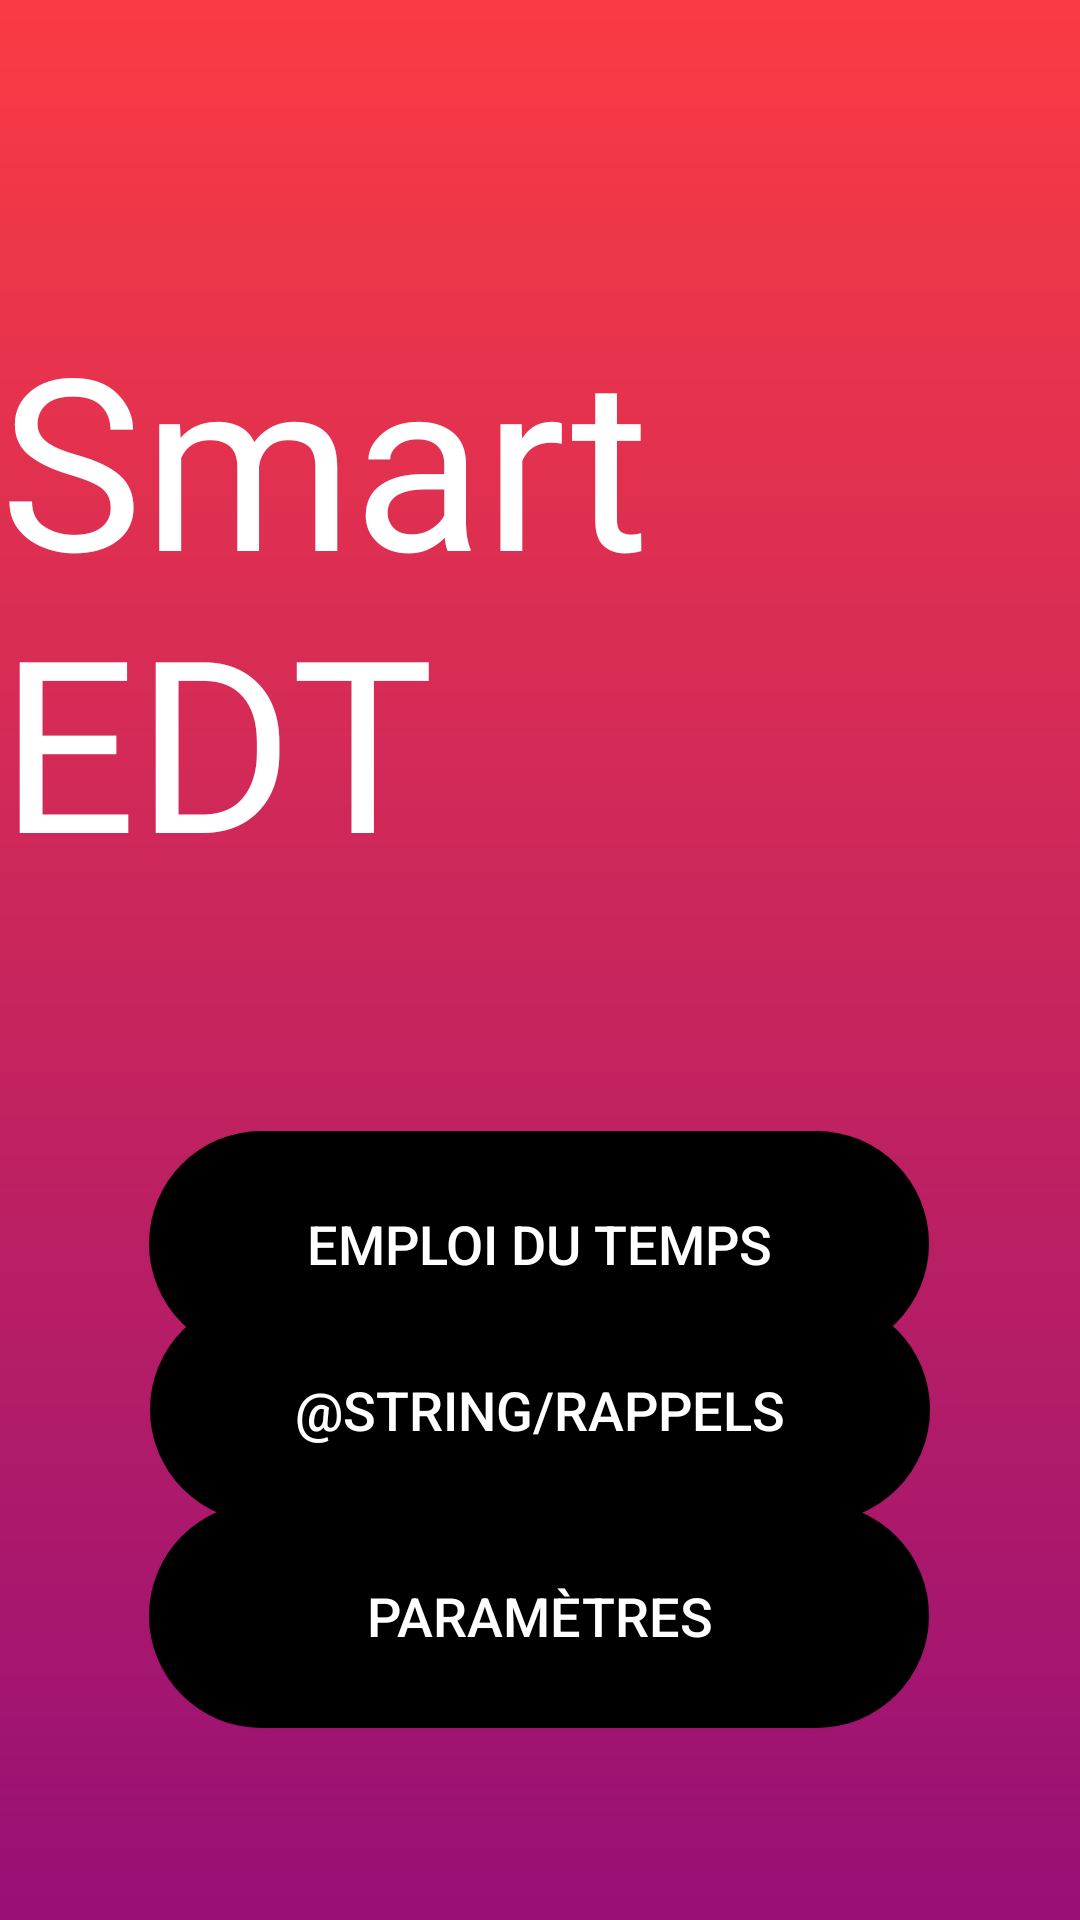

The Android layout XML behind this screen, and the referenced resources:
<!-- AndroidManifest.xml: application theme Theme.AppMobileV2 -->
<!-- res/layout/activity_main.xml -->
<?xml version="1.0" encoding="utf-8"?>
<androidx.constraintlayout.widget.ConstraintLayout xmlns:android="http://schemas.android.com/apk/res/android"
    xmlns:app="http://schemas.android.com/apk/res-auto"
    xmlns:tools="http://schemas.android.com/tools"
    android:layout_width="match_parent"
    android:layout_height="match_parent"
    tools:context=".MainActivity">

    <View
        android:id="@+id/divider"
        android:layout_width="fill_parent"
        android:layout_height="fill_parent"
        android:background="@drawable/background_color"
        tools:ignore="MissingConstraints"
        tools:layout_editor_absoluteX="0dp"
        tools:layout_editor_absoluteY="60dp" />

    <TextView
        android:id="@+id/textView"
        android:layout_width="wrap_content"
        android:layout_height="wrap_content"
        android:fontFamily="@font/stabilo"
        android:text="@string/app_name"
        android:textColor="@color/white"
        android:textSize="80sp"
        app:layout_constraintBottom_toBottomOf="parent"
        app:layout_constraintLeft_toLeftOf="parent"
        app:layout_constraintRight_toRightOf="parent"
        app:layout_constraintTop_toTopOf="parent"
        app:layout_constraintVertical_bias="0.225" />

    <Button
        android:id="@+id/button_edt"
        android:layout_width="260dp"
        android:layout_height="75dp"
        android:layout_marginTop="40dp"
        android:background="@drawable/background_btn"
        android:text="@string/emploie_du_temps"
        android:textColor="@color/white"
        android:textSize="18sp"
        app:layout_constraintBottom_toBottomOf="parent"
        app:layout_constraintEnd_toEndOf="parent"
        app:layout_constraintHorizontal_bias="0.496"
        app:layout_constraintStart_toStartOf="parent"
        app:layout_constraintTop_toBottomOf="@+id/textView"
        app:layout_constraintVertical_bias="0.165" />

    <Button
        android:id="@+id/button_rappels"
        android:layout_width="260dp"
        android:layout_height="75dp"
        android:background="@drawable/background_btn"
        android:text="@string/Rappels"
        android:textColor="@color/white"
        android:textSize="18sp"
        app:layout_constraintBottom_toBottomOf="@+id/divider"
        app:layout_constraintEnd_toEndOf="parent"
        app:layout_constraintStart_toStartOf="parent"
        app:layout_constraintTop_toBottomOf="@+id/textView" />

    <Button
        android:id="@+id/button_param"
        android:layout_width="260dp"
        android:layout_height="75dp"
        android:background="@drawable/background_btn"
        android:text="@string/param"
        android:textColor="@color/white"
        android:textSize="18sp"
        app:layout_constraintBottom_toBottomOf="parent"
        app:layout_constraintEnd_toEndOf="parent"
        app:layout_constraintHorizontal_bias="0.496"
        app:layout_constraintStart_toStartOf="parent"
        app:layout_constraintTop_toBottomOf="@+id/textView"
        app:layout_constraintVertical_bias="0.759" />

</androidx.constraintlayout.widget.ConstraintLayout>
<!-- resources referenced by this layout -->
<resources>
  <color name="white">#FFFFFFFF</color>
  <!-- drawable background_btn (drawable-v24) -->
  <?xml version="1.0" encoding="utf-8"?>
  <shape xmlns:android="http://schemas.android.com/apk/res/android" android:shape="rectangle">
      <solid android:color="@color/black"/>
      <corners android:radius="200dp"/>
  </shape>
  <!-- drawable background_color (drawable-v24) -->
  <?xml version="1.0" encoding="utf-8"?>
  <shape xmlns:android="http://schemas.android.com/apk/res/android" android:shape="rectangle">
      <gradient
          android:startColor="@color/violet_degrade"
          android:endColor="@color/rouge_degrade"
          android:angle="90" />
  </shape>
  <string name="app_name">Smart EDT</string>
  <string name="emploie_du_temps">Emploi du temps</string>
  <string name="param">Paramètres</string>
  <style name="Theme.AppMobileV2" parent="Theme.AppCompat.DayNight.DarkActionBar">
          
          <item name="colorPrimary">@color/purple_500</item>
          <item name="colorPrimaryVariant">@color/purple_700</item>
          <item name="colorOnPrimary">@color/white</item>
          
          <item name="colorSecondary">@color/teal_200</item>
          <item name="colorSecondaryVariant">@color/teal_700</item>
          <item name="colorOnSecondary">@color/black</item>
          
          <item name="android:statusBarColor" tools:targetApi="l">?attr/colorPrimaryVariant</item>
          
      </style>
  <color name="black">#FF000000</color>
  <color name="violet_degrade">#971076</color>
  <color name="rouge_degrade">#FA3B43</color>
  <color name="purple_500">#FF6200EE</color>
  <color name="purple_700">#FF3700B3</color>
  <color name="teal_200">#FF03DAC5</color>
  <color name="teal_700">#FF018786</color>
</resources>
